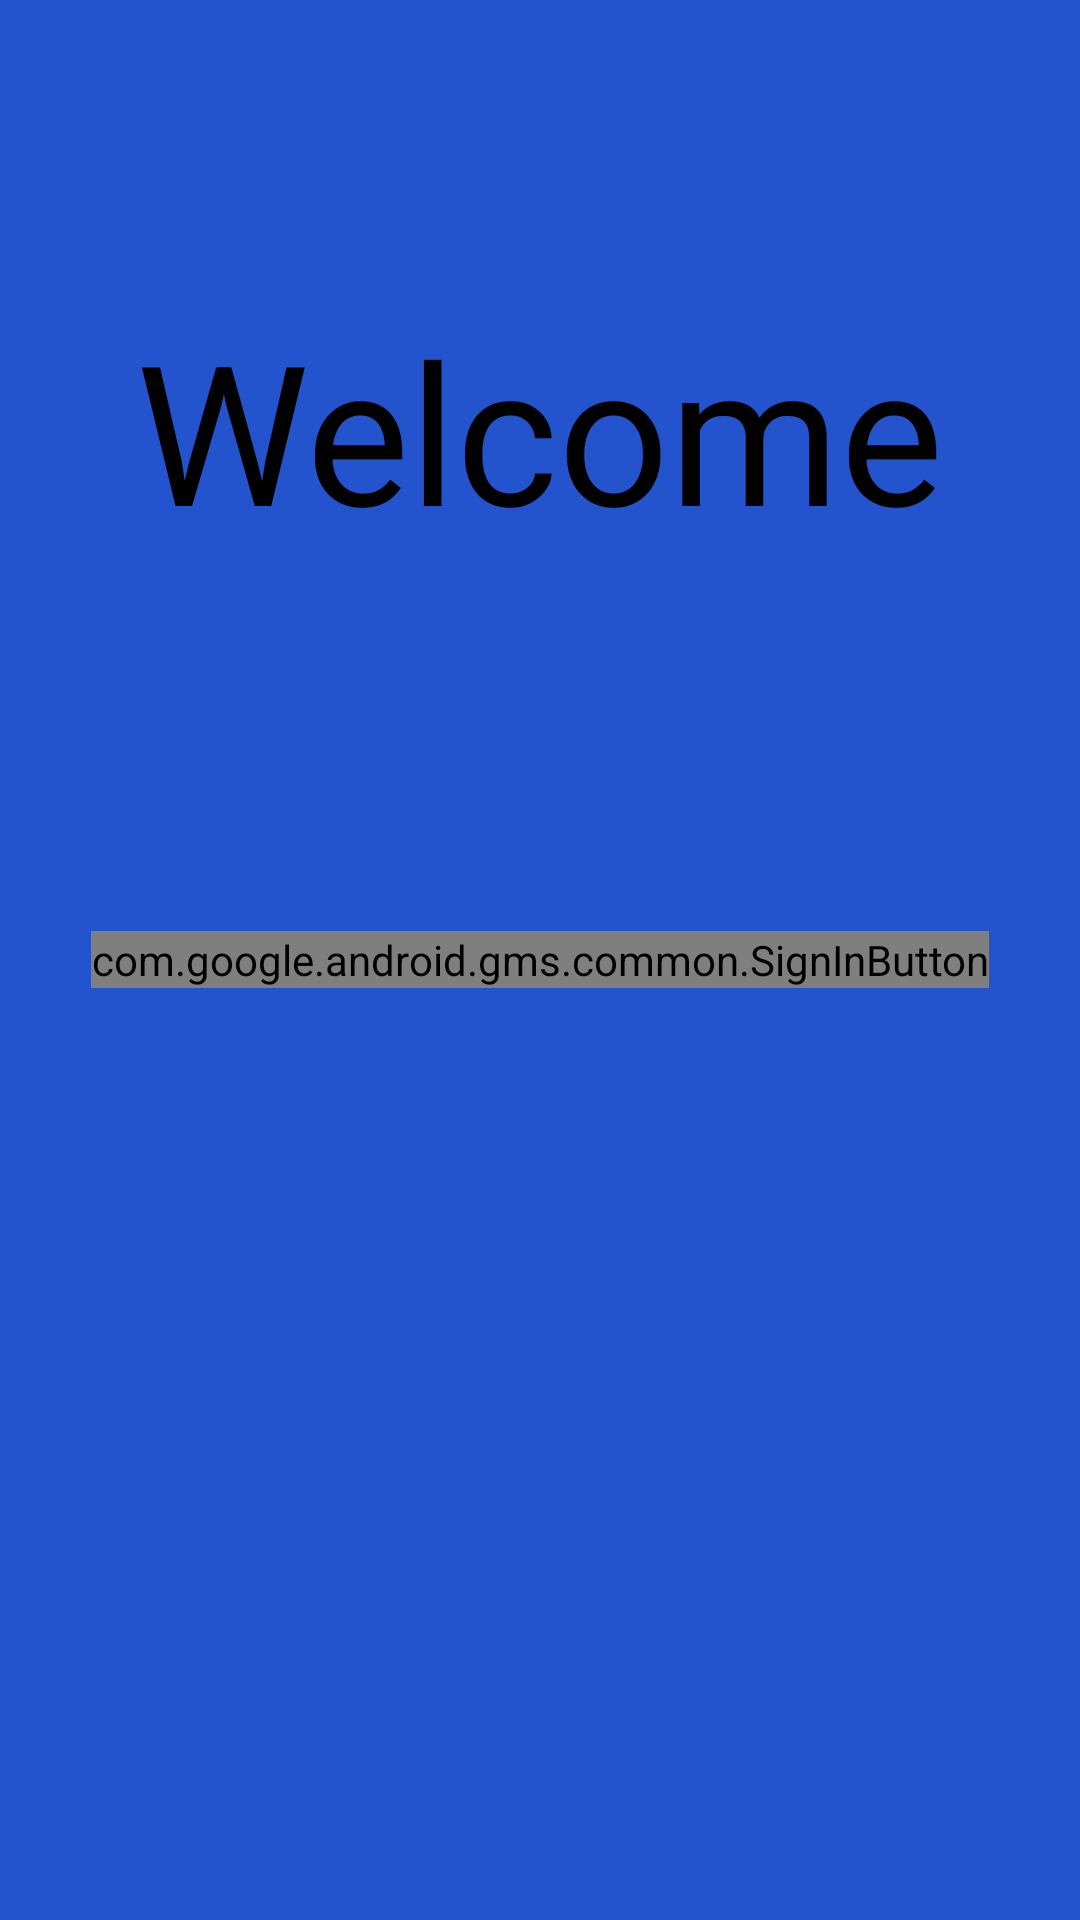

Write the Android layout XML for this screen, with the resource values it uses.
<!-- AndroidManifest.xml: application theme Theme.TaskManager -->
<!-- res/layout/fragment_sign_in.xml -->
<?xml version="1.0" encoding="utf-8"?>
<RelativeLayout xmlns:android="http://schemas.android.com/apk/res/android"
    xmlns:tools="http://schemas.android.com/tools"
    android:layout_width="match_parent"
    android:layout_height="match_parent"
    android:background="?attr/colorSecondary"
    tools:context=".data.firebase.Authentication">

    <TextView
        android:layout_width="wrap_content"
        android:layout_height="wrap_content"
        android:layout_centerHorizontal="true"
        android:layout_marginTop="100dp"
        android:text="Welcome"
        android:textColor="?attr/colorOnSecondary"
        android:textSize="65sp" />


    <com.google.android.gms.common.SignInButton
        android:id="@+id/signInBtn"
        android:layout_width="wrap_content"
        android:layout_height="wrap_content"
        android:layout_centerInParent="true" />

</RelativeLayout>
<!-- resources referenced by this layout -->
<resources>
  <style name="Theme.TaskManager" parent="Theme.MaterialComponents.DayNight.NoActionBar">
          
          <item name="colorPrimary">@color/white</item>
          <item name="colorPrimaryVariant">@color/light_grey</item>
          <item name="colorOnPrimary">@color/dark_grey</item>
          
          <item name="colorSecondary">@color/dark_blue_1</item>
          <item name="colorSecondaryVariant">@color/dark_blue_2</item>
          <item name="colorOnSecondary">@color/black</item>
          
          <item name="android:statusBarColor" tools:targetApi="l">?attr/colorPrimaryVariant</item>
          
          <item name="android:windowLightStatusBar">true</item>
      </style>
  <color name="white">#FFFFFFFF</color>
  <color name="light_grey">#BDBDBD</color>
  <color name="dark_grey">#636363</color>
  <color name="dark_blue_1">#2454CD</color>
  <color name="dark_blue_2">#CC305CCA</color>
  <color name="black">#FF000000</color>
</resources>
